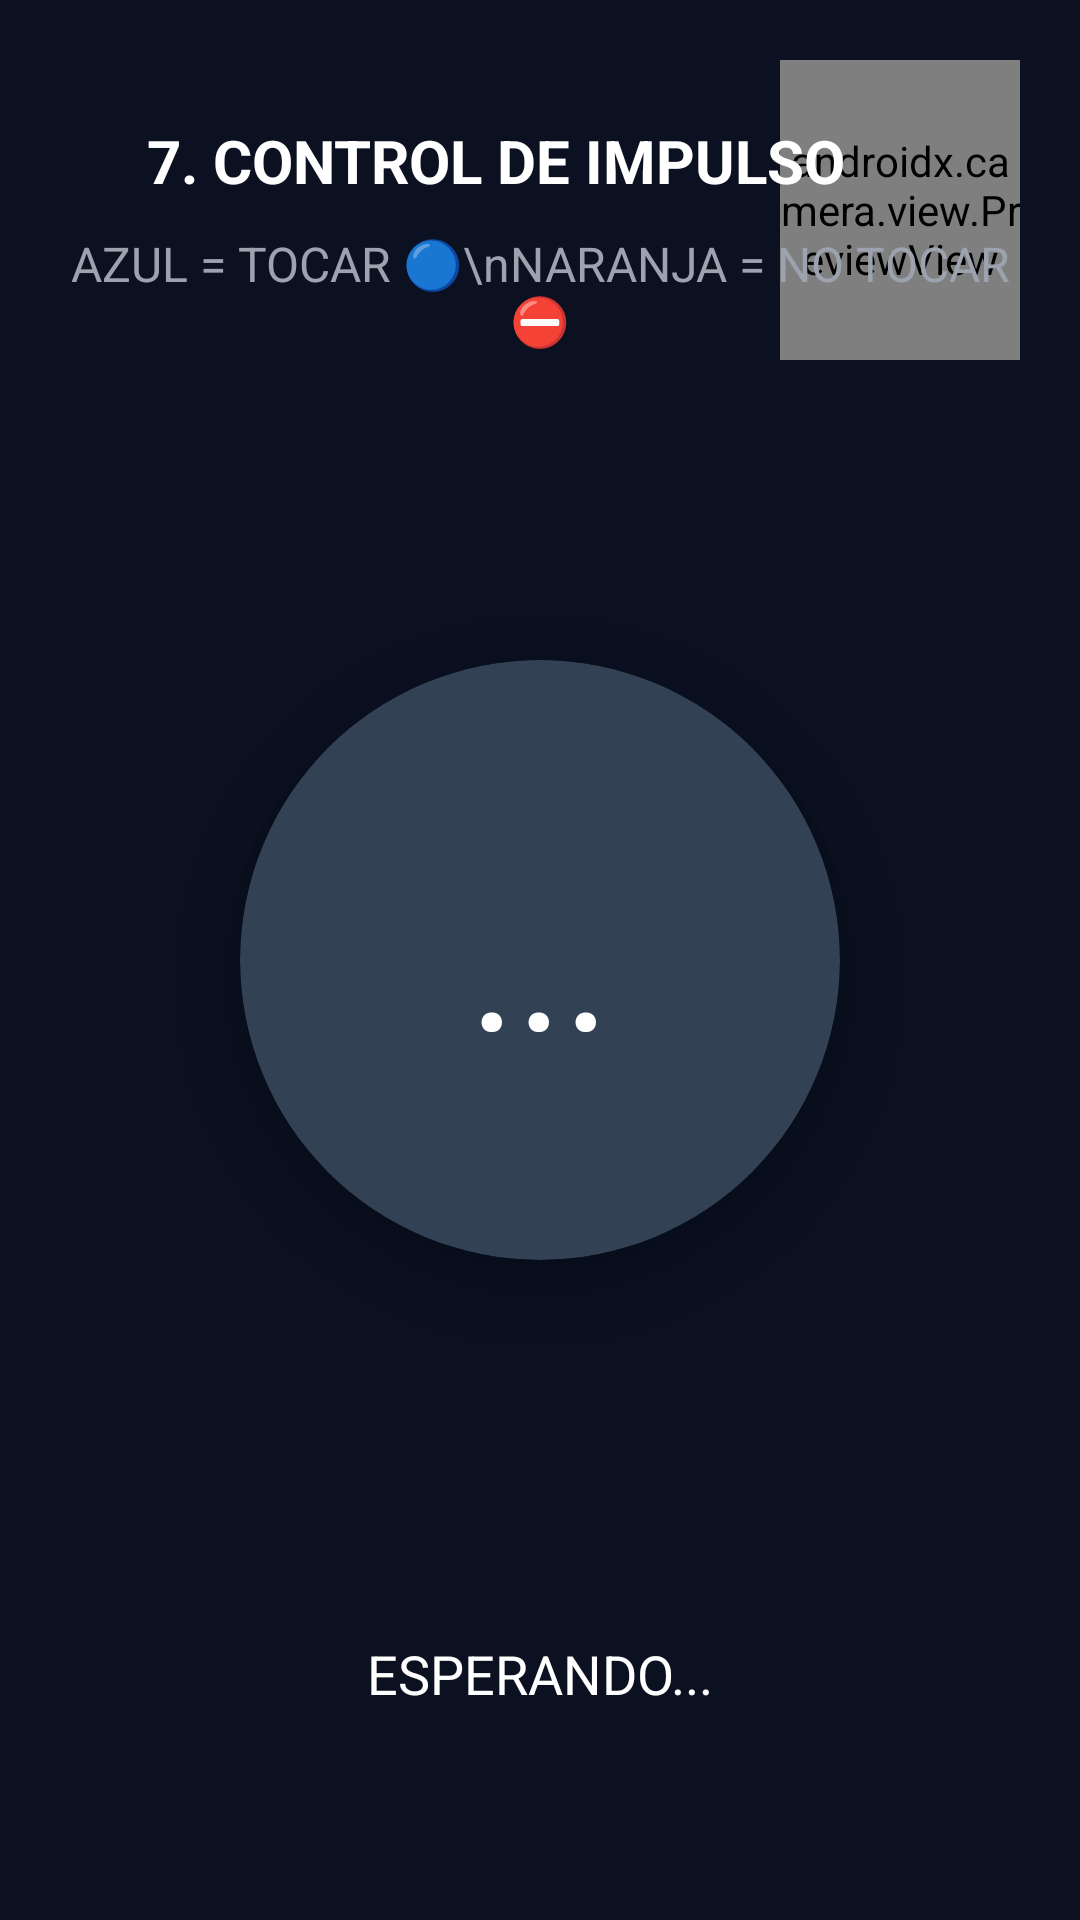

The Android layout XML behind this screen, and the referenced resources:
<!-- AndroidManifest.xml: application theme Theme.Cortex_LaSecuencia -->
<!-- res/layout/activity_impulso_test.xml -->
<?xml version="1.0" encoding="utf-8"?>
<androidx.constraintlayout.widget.ConstraintLayout xmlns:android="http://schemas.android.com/apk/res/android"
    xmlns:app="http://schemas.android.com/apk/res-auto"
    android:id="@+id/layout_root"
    android:layout_width="match_parent"
    android:layout_height="match_parent"
    android:background="#0B1121"
    android:padding="20dp">

    
    <androidx.camera.view.PreviewView
        android:id="@+id/viewFinder"
        android:layout_width="80dp"
        android:layout_height="100dp"
        app:layout_constraintTop_toTopOf="parent"
        app:layout_constraintEnd_toEndOf="parent" />

    <TextView
        android:id="@+id/txt_titulo"
        android:layout_width="wrap_content"
        android:layout_height="wrap_content"
        android:layout_marginTop="20dp"
        android:text="7. CONTROL DE IMPULSO"
        android:textColor="#FFFFFF"
        android:textSize="20sp"
        android:textStyle="bold"
        app:layout_constraintEnd_toEndOf="parent"
        app:layout_constraintHorizontal_bias="0.333"
        app:layout_constraintStart_toStartOf="parent"
        app:layout_constraintTop_toTopOf="parent" />

    <TextView
        android:id="@+id/txt_instruccion"
        android:layout_width="wrap_content"
        android:layout_height="wrap_content"
        android:text="AZUL = TOCAR 🔵\nNARANJA = NO TOCAR ⛔"
        android:textColor="#9CA3AF"
        android:textSize="16sp"
        android:textAlignment="center"
        android:layout_marginTop="10dp"
        app:layout_constraintTop_toBottomOf="@id/txt_titulo"
        app:layout_constraintStart_toStartOf="parent"
        app:layout_constraintEnd_toEndOf="parent" />

    <androidx.cardview.widget.CardView
        android:id="@+id/card_estimulo"
        android:layout_width="200dp"
        android:layout_height="200dp"
        app:cardCornerRadius="100dp"
        app:cardBackgroundColor="#334155"
        app:cardElevation="10dp"
        app:layout_constraintTop_toTopOf="parent"
        app:layout_constraintBottom_toBottomOf="parent"
        app:layout_constraintStart_toStartOf="parent"
        app:layout_constraintEnd_toEndOf="parent">

        <TextView
            android:id="@+id/txt_icono_central"
            android:layout_width="wrap_content"
            android:layout_height="wrap_content"
            android:text="..."
            android:textSize="60sp"
            android:layout_gravity="center"
            android:textColor="#FFFFFF"/>

    </androidx.cardview.widget.CardView>

    <TextView
        android:id="@+id/txt_feedback"
        android:layout_width="wrap_content"
        android:layout_height="wrap_content"
        android:text="ESPERANDO..."
        android:textColor="#FFFFFF"
        android:textSize="18sp"
        android:layout_marginBottom="50dp"
        app:layout_constraintBottom_toBottomOf="parent"
        app:layout_constraintStart_toStartOf="parent"
        app:layout_constraintEnd_toEndOf="parent" />

</androidx.constraintlayout.widget.ConstraintLayout>
<!-- resources referenced by this layout -->
<resources>
  <style name="Theme.Cortex_LaSecuencia" parent="Theme.AppCompat.DayNight.NoActionBar">
          <item name="colorPrimary">@color/cortex_primary</item>
          <item name="android:windowBackground">@color/cortex_bg</item>
          <item name="android:statusBarColor">@color/cortex_bg</item>
      </style>
  <color name="cortex_primary">#2563EB</color>
  <color name="cortex_bg">#0B1121</color>
</resources>
